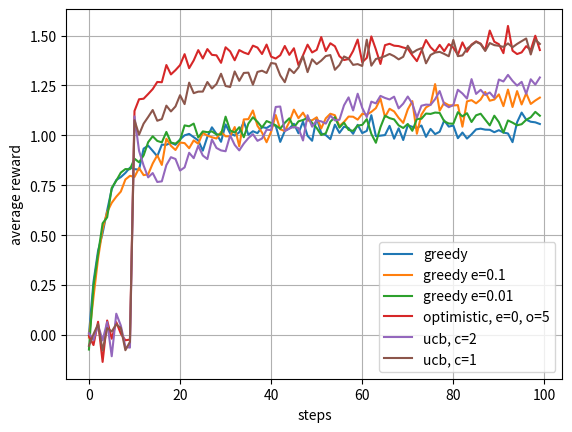

This figure's Python source:
import argparse
import random
import sys

import matplotlib.pyplot as plt
import numpy as np
from scipy.stats import beta

"""
TODO
> Fix gradient algorithm
> Add Thompson sampling
"""


def testbed(n_arms, mean, variance):
    action_values = np.random.normal(mean, variance, (1, n_arms))
    return action_values[0]


def do_action(a, testbed):
    return np.random.normal(testbed[a], 1)


def e_greedy(test_bed, horizon, epsilon=0, optimism=0):
    # with sample averages
    rewards = []
    action_values = np.zeros((len(test_bed))) + optimism
    action_counts = np.zeros((len(test_bed)))
    for step in range(1, horizon + 1):
        if random.random() > epsilon:
            action = np.argmax(action_values)
        else:
            action = random.choice(list(range(len(action_values))))
        reward = do_action(action, test_bed)
        rewards.append(reward)
        action_counts[action] += 1.0
        if step < horizon - 1:
            action_values[action] = action_values[action] + (
                1 / action_counts[action]
            ) * (reward - action_values[action])
    return rewards


def ucb(test_bed, horizon, c):
    rewards = []
    action_values = np.zeros((len(test_bed)))
    action_counts = np.zeros((len(test_bed)))
    for step in range(1, horizon + 1):
        action = np.argmax(action_values + (c * np.sqrt(np.log(step) / action_counts)))
        reward = do_action(action, test_bed)
        rewards.append(reward)
        action_counts[action] += 1.0
        if step < horizon - 1:
            action_values[action] = action_values[action] + (
                1 / action_counts[action]
            ) * (reward - action_values[action])
    return rewards


def gradient(test_bed, horizon, step_size, baseline=True):
    rewards = []
    action_preferences = np.zeros((len(test_bed)))
    action_counts = np.zeros((len(test_bed)))
    action_probabilities = np.zeros((len(test_bed))) + (1.0 / len(test_bed))
    mean_reward = 0
    for step in range(1, horizon + 1):
        rand = random.random()
        prob_sum = 0
        for a, prob in enumerate(action_probabilities):
            prob_sum += prob
            if prob_sum > rand:
                action = a
        reward = do_action(action, test_bed)
        rewards.append(reward)
        if baseline:
            # mean_reward = mean_reward + (1.0 / step) * (reward - mean_reward)
            mean_reward = np.mean(rewards)
        action_counts[action] += 1.0
        if step < horizon - 1:
            action_preferences[action] = action_preferences[action] + step_size * (
                reward - mean_reward
            ) * (1 - action_probabilities[action])
            action_probabilities[action] = (np.e ** action_preferences[action]) / (
                np.e ** np.sum(action_preferences)
            )
            for alt_action in range(len(test_bed)):
                if alt_action != action:
                    action_preferences[alt_action] = (
                        action_preferences[alt_action]
                        - step_size
                        * (reward - mean_reward)
                        * action_probabilities[alt_action]
                    )
    return rewards


def thompson_sampling(test_bed, horizon):
    def select_arm(a, b, beta_params):
        beta_params = zip(a, b)
        # Perform random draw for all arms based on their params (a,b)
        all_draws = [beta.rvs(i[0], i[1], size=1) for i in beta_params]
        # return index of arm with the highest draw
        return all_draws.index(max(all_draws))

    # Choose to update chosen arm and reward
    def update(counts, values, a, b, chosen_arm, reward):
        # update counts pulled for chosen arm
        counts[chosen_arm] = counts[chosen_arm] + 1
        n = counts[chosen_arm]

        # Update average/mean value/reward for chosen arm
        value = values[chosen_arm]
        new_value = ((n - 1) / float(n)) * value + (1 / float(n)) * reward
        values[chosen_arm] = new_value

        # Update a and b...
        # a is based on total counts of rewards of arm
        a[chosen_arm] = a[chosen_arm] + reward
        # b is based on total counts of failed rewards on arm
        b[chosen_arm] = b[chosen_arm] + (1 - reward)
        return counts, values, a, b

    n_arms = len(test_bed)
    counts = np.zeros(n_arms)
    values = np.zeros(n_arms)
    a = np.ones(n_arms)
    b = np.ones(n_arms)


def process_args(args):
    n_arms = args.narms
    n_runs = args.nruns
    horizon = args.ntimesteps
    alg_specs = []
    # algortihm tuple: function, plot label, kwargs
    alg_specs.append((e_greedy, "greedy", {}))
    alg_specs.append((e_greedy, "greedy e=0.1", {"epsilon": 0.1}))
    alg_specs.append((e_greedy, "greedy e=0.01", {"epsilon": 0.01}))
    alg_specs.append((e_greedy, "optimistic, e=0, o=5", {"optimism": 5}))
    alg_specs.append((ucb, "ucb, c=2", {"c": 2}))
    alg_specs.append((ucb, "ucb, c=1", {"c": 1}))
    # alg_specs.append((gradient, "gradient, alpha=100", {"step_size": 100}))
    n_algs = len(alg_specs)
    algorithm_runs = []
    for i in range(n_algs):
        algorithm_runs.append(np.ndarray((n_runs, horizon)))
    for run_i in range(n_runs):
        test = testbed(n_arms, args.mean, args.variance)
        rewards = []
        for alg_i in range(n_algs):
            alg = alg_specs[alg_i]
            rewards.append(alg[0](test, horizon, **alg[2]))
        for alg_i in range(n_algs):
            algorithm_runs[alg_i][run_i] = rewards[alg_i]

    fig, ax = plt.subplots()

    for alg_i in range(n_algs):
        ax.plot(
            np.arange(horizon),
            algorithm_runs[alg_i].mean(axis=0),
            label=alg_specs[alg_i][1],
        )

    ax.legend()

    ax.set(xlabel="steps", ylabel="average reward")
    ax.grid()

    fig.savefig(f"bandits_k{n_arms}_{n_runs}runs.png", dpi=300)
    plt.show()


def setup_argparse():
    parser = argparse.ArgumentParser(
        description='Run simple exploration algorithms on the toy multi-armed bandit problem "10-armed testbed"'
    )
    parser.add_argument(
        "--narms", action="store", type=int, help="Number of arms", default=10
    )
    parser.add_argument(
        "--mean", action="store", type=float, help="Arm reward mean", default=0.0
    )
    parser.add_argument(
        "--variance",
        action="store",
        type=float,
        help="Arm reward variance",
        default=1.0,
    )
    parser.add_argument(
        "--ntimesteps",
        action="store",
        type=int,
        help="Number of timesteps per run",
        default=100,
    )
    parser.add_argument(
        "--nruns",
        action="store",
        type=int,
        help="Number of runs per algorithm",
        default=1000,
    )
    parser.set_defaults(func=process_args)
    return parser


def main():
    parser = setup_argparse()
    args = parser.parse_args()
    return args.func(args)


if __name__ == "__main__":
    sys.exit(main())
